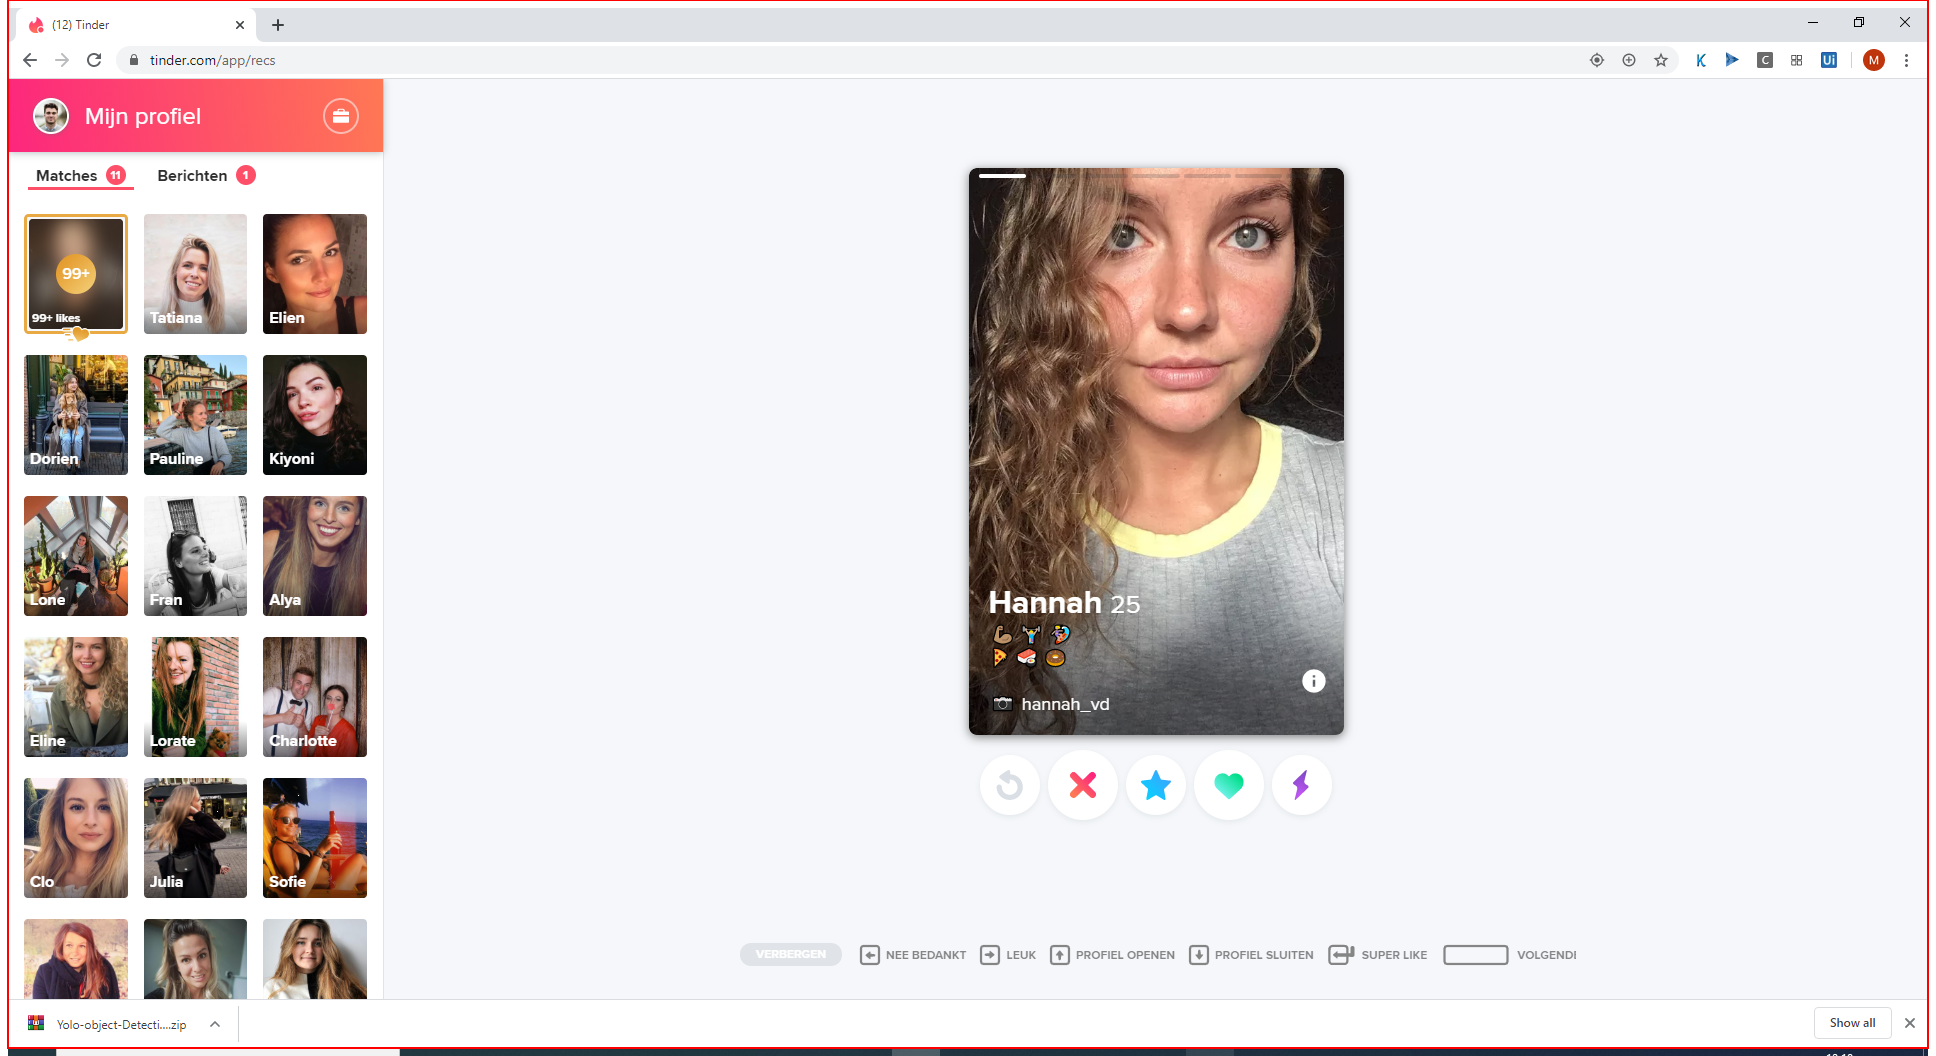
Workflow: obj_save_screenshot

Step 1: screenshot-of of the element in window '(12) Tinder - Google Chrome' (chrome.exe)
